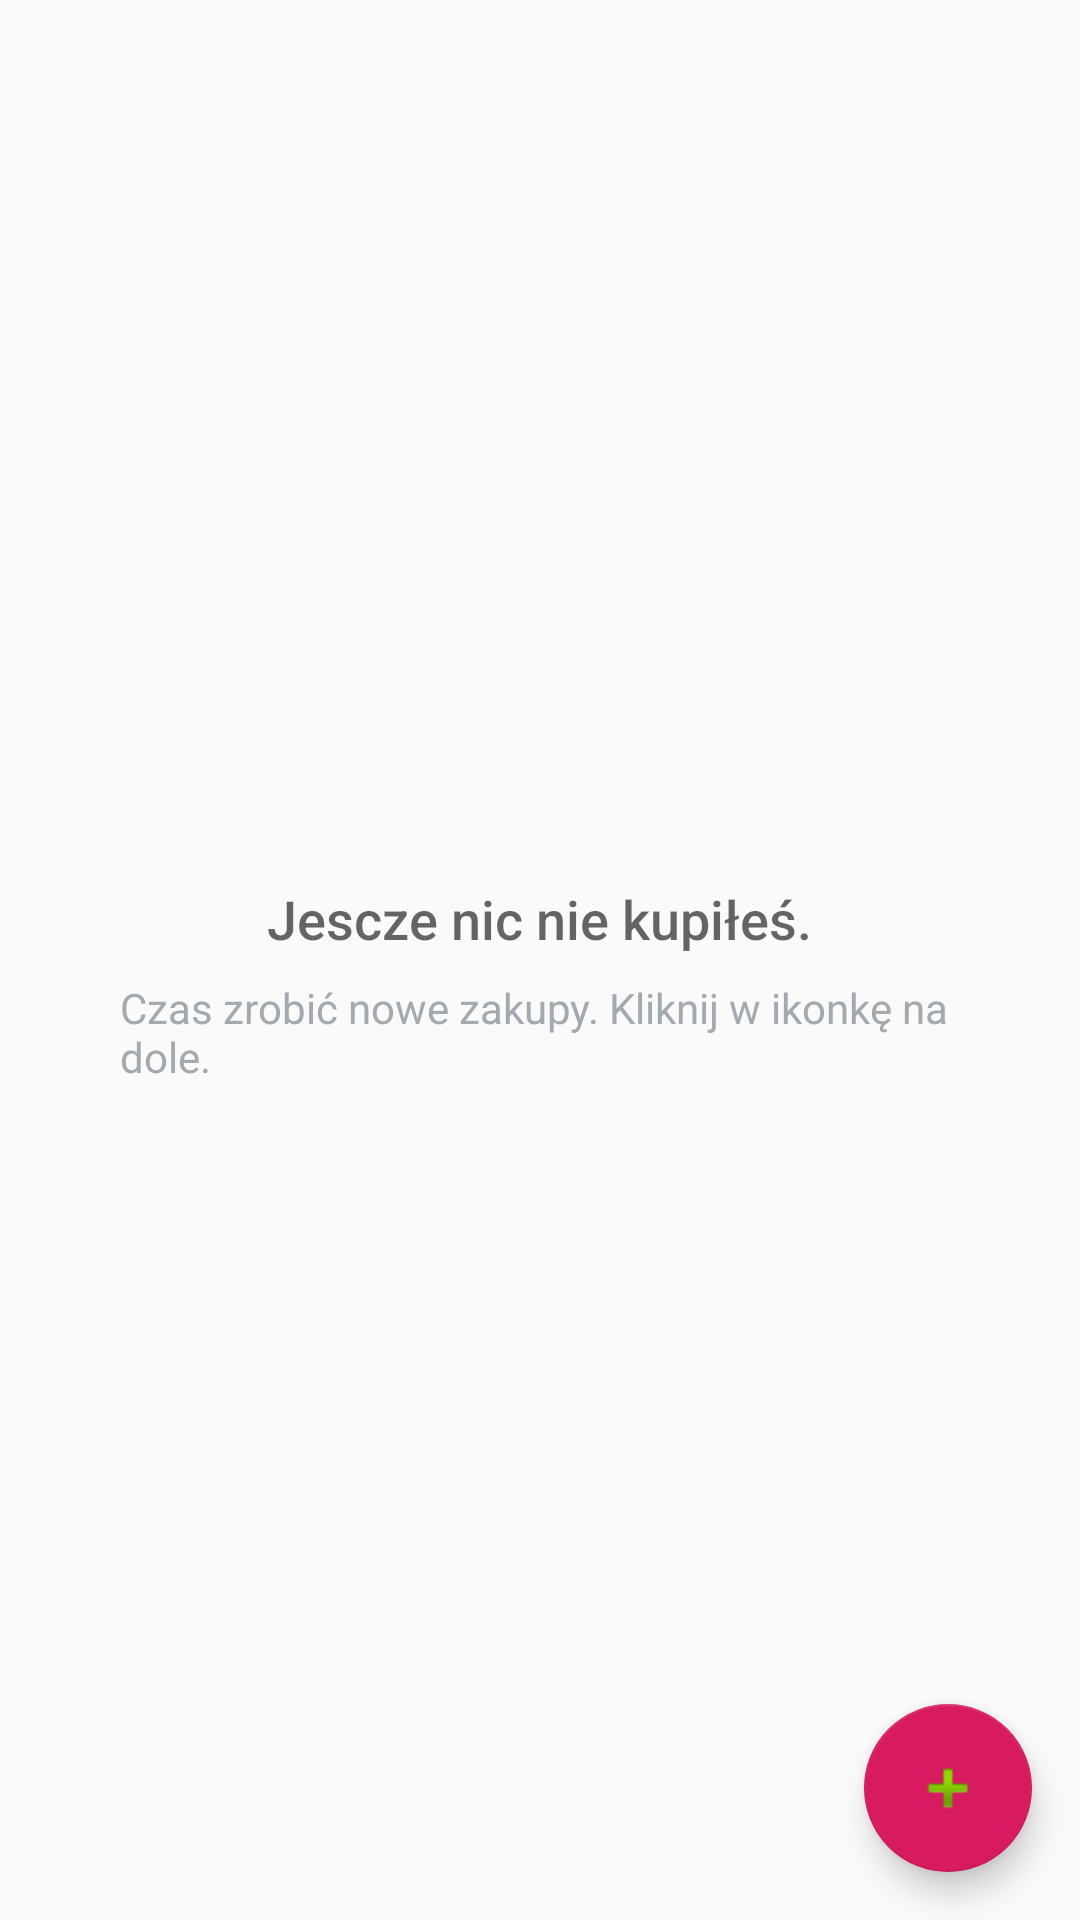

Reconstruct the res/layout file that produces this screen, plus the resources it refers to.
<!-- AndroidManifest.xml: application theme AppTheme -->
<!-- res/layout/activity_order.xml -->
<?xml version="1.0" encoding="utf-8"?>
<RelativeLayout xmlns:android="http://schemas.android.com/apk/res/android"
    xmlns:app="http://schemas.android.com/apk/res-auto"
    xmlns:tools="http://schemas.android.com/tools"
    android:layout_width="match_parent"
    android:layout_height="match_parent"
    >

    <ListView
        android:id="@+id/order_list"
        android:layout_width="match_parent"
        android:layout_height="match_parent">
    </ListView>

    
    <RelativeLayout
        android:id="@+id/empty_view"
        android:layout_width="wrap_content"
        android:layout_height="wrap_content"
        android:layout_marginLeft="@dimen/button_bottom_distance"
        android:layout_marginRight="@dimen/button_bottom_distance"
        android:layout_centerInParent="true">

        <ImageView
            android:id="@+id/empty_shelter_image"
            android:layout_width="wrap_content"
            android:layout_height="wrap_content"
            android:layout_centerHorizontal="true"
            android:src="@drawable/ic_list_48"/>

        <TextView
            android:id="@+id/empty_title_text"
            android:layout_width="wrap_content"
            android:layout_height="wrap_content"
            android:layout_below="@+id/empty_shelter_image"
            android:layout_centerHorizontal="true"
            android:fontFamily="sans-serif-medium"
            android:paddingTop="16dp"
            android:text="@string/empty_view_title_text"
            android:textAppearance="?android:textAppearanceMedium"/>

        <TextView
            android:id="@+id/empty_subtitle_text"
            android:layout_width="wrap_content"
            android:layout_height="wrap_content"
            android:layout_below="@+id/empty_title_text"
            android:layout_centerHorizontal="true"
            android:fontFamily="sans-serif"
            android:paddingTop="8dp"
            android:text="@string/empty_view_subtitle_text"
            android:textAppearance="?android:textAppearanceSmall"
            android:textColor="#A2AAB0"/>
    </RelativeLayout>



    <android.support.design.widget.FloatingActionButton
        android:id="@+id/fab"
        android:layout_width="wrap_content"
        android:layout_height="wrap_content"
        android:layout_gravity="bottom|end"
        android:layout_alignParentBottom="true"
        android:layout_alignParentRight="true"
        android:layout_margin="@dimen/fab_margin"
        app:srcCompat="@android:drawable/ic_input_add" />

</RelativeLayout>
<!-- resources referenced by this layout -->
<resources>
  <dimen name="button_bottom_distance">40dp</dimen>
  <dimen name="fab_margin">16dp</dimen>
  <string name="empty_view_subtitle_text">Czas zrobić nowe zakupy. Kliknij w ikonkę na dole.</string>
  <string name="empty_view_title_text">Jescze nic nie kupiłeś.</string>
  <style name="AppTheme" parent="Theme.AppCompat.Light.DarkActionBar">
  
          
          <item name="colorPrimary">@color/colorPrimary</item>
          <item name="colorPrimaryDark">@color/colorPrimaryDark</item>
          <item name="colorAccent">@color/colorAccent</item>
      </style>
  <color name="colorPrimary">#008577</color>
  <color name="colorPrimaryDark">#00574B</color>
  <color name="colorAccent">#D81B60</color>
</resources>
